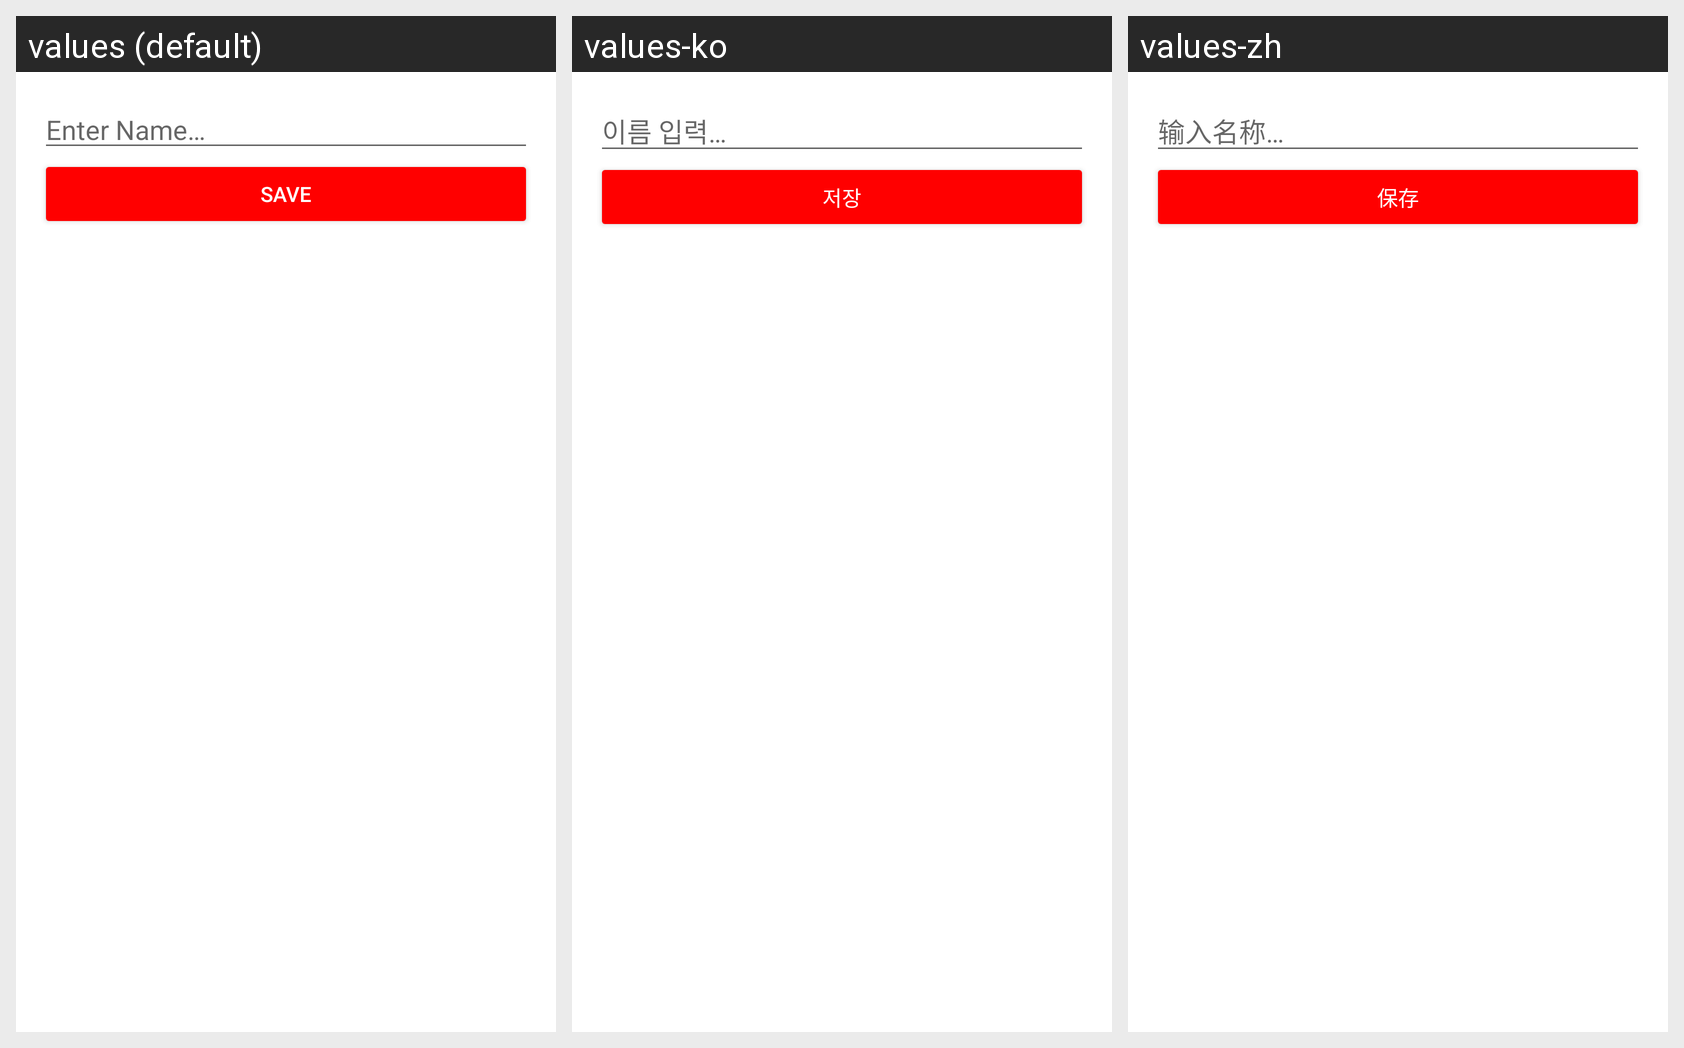

Translations of the strings shown on this Android screen, per locale in the grid:
Android screen res/layout/fragment_add_item.xml rendered under 3 locales, left to right: values (default), values-ko, values-zh. Device: Nexus 5 (rendered at 1080×1920; each locale shown at half size, 540×960, under a caption strip naming it); theme Theme.MoneyManager.
Other locales in the repository, not shown: values-de, values-es, values-fr, values-ja, values-ru, values-vi.
Strings drawn on this screen, with the default value and each locale's value (text and hints the layout hard-codes, and strings that could not be matched under every locale, appear in the picture but are not listed):

enter_name
  values: Enter Name…
  values-ko: 이름 입력…
  values-zh: 输入名称…

save
  values: Save
  values-ko: 저장
  values-zh: 保存
